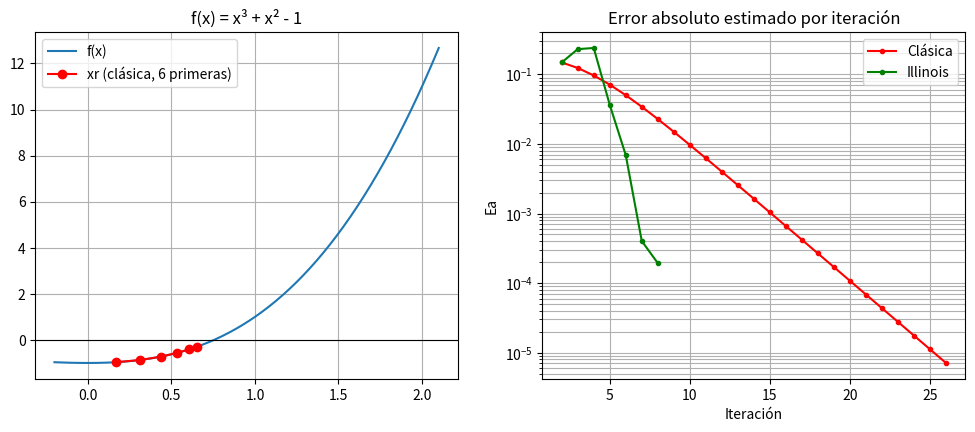

This chart was generated by the following Python code:
"""Falsa Posición (Regula Falsi) y variante Illinois - Laboratorio No. 4.

Función de prueba: f(x) = x^3 + x^2 - 1  (raíz real ≈ 0.7549)
Es convexa en [0, 2], por lo que la versión clásica deja un extremo "congelado".
"""
import numpy as np
from pathlib import Path
import matplotlib.pyplot as plt


def f(x):
    """Evalúa la función de prueba ``f(x) = x**3 + x**2 - 1``."""
    return x**3 + x**2 - 1


def falsa_posicion(f, a, b, tol=1e-5, max_iter=1000, metodo="clasica"):
    """Regula Falsi en [a, b].

    metodo: "clasica" o "illinois" (divide entre 2 el f del extremo que se
            repite dos veces seguidas, rompiendo el estancamiento).

    Retorna:
        (raiz, iteraciones, historial, convergio, extremo_fijo)
        historial: lista de tuplas (i, a, b, xr, f(xr), Ea).
        extremo_fijo: cuántas iteraciones seguidas terminó igual el extremo más estancado.
    """
    if tol <= 0 or max_iter < 1:
        raise ValueError("tol debe ser positiva y max_iter debe ser mayor que cero.")
    if metodo not in {"clasica", "illinois"}:
        raise ValueError("metodo debe ser 'clasica' o 'illinois'.")
    fa, fb = f(a), f(b)
    if fa == 0:
        return a, 0, [], True, 0
    if fb == 0:
        return b, 0, [], True, 0
    if fa * fb > 0:
        raise ValueError("No hay cambio de signo en [a, b]: Bolzano no se cumple.")

    historial = []
    xr_ant = None
    lado = 0           # -1: se movió b la última vez, +1: se movió a
    racha = maxracha = 0

    for i in range(1, max_iter + 1):
        denominador = fa - fb
        if abs(denominador) < 1e-15:
            raise ZeroDivisionError("Regula Falsi: denominador casi nulo.")
        xr = b - fb * (a - b) / denominador
        fr = f(xr)
        ea = abs(xr - xr_ant) if xr_ant is not None else float("inf")
        historial.append((i, a, b, xr, fr, ea))

        if fr == 0 or abs(fr) < tol or ea < tol:
            return xr, i, historial, True, maxracha

        if fa * fr < 0:                 # raíz en [a, xr] -> se mueve b
            b, fb = xr, fr
            if metodo == "illinois" and lado == -1:
                fa /= 2.0
            racha = racha + 1 if lado == -1 else 1
            lado = -1
        else:                           # raíz en [xr, b] -> se mueve a
            a, fa = xr, fr
            if metodo == "illinois" and lado == +1:
                fb /= 2.0
            racha = racha + 1 if lado == +1 else 1
            lado = +1
        maxracha = max(maxracha, racha)
        xr_ant = xr
    return xr, max_iter, historial, False, maxracha


def graficar(hist_clasica, hist_illinois, archivo="graficas/falsa_posicion.png"):
    """Genera y guarda la comparación gráfica entre ambas variantes."""
    Path(archivo).parent.mkdir(parents=True, exist_ok=True)
    x = np.linspace(-0.2, 2.1, 400)
    fig, ax = plt.subplots(1, 2, figsize=(12, 4.5))
    ax[0].plot(x, f(x), label="f(x)")
    ax[0].axhline(0, color="black", linewidth=0.8)
    ax[0].plot([h[3] for h in hist_clasica[:6]], [h[4] for h in hist_clasica[:6]], "ro-", label="xr (clásica, 6 primeras)")
    ax[0].set_title("f(x) = x³ + x² - 1")
    ax[0].legend(); ax[0].grid(True)

    ax[1].semilogy([h[0] for h in hist_clasica], [h[5] if h[5] != float("inf") else np.nan for h in hist_clasica], "r.-", label="Clásica")
    ax[1].semilogy([h[0] for h in hist_illinois], [h[5] if h[5] != float("inf") else np.nan for h in hist_illinois], "g.-", label="Illinois")
    ax[1].set_title("Error absoluto estimado por iteración")
    ax[1].set_xlabel("Iteración"); ax[1].set_ylabel("Ea"); ax[1].legend(); ax[1].grid(True, which="both")
    plt.savefig(archivo, dpi=150, bbox_inches="tight")
    plt.show()


if __name__ == "__main__":
    a, b, tol = 0.0, 2.0, 1e-5

    r1, n1, h1, ok1, fijo1 = falsa_posicion(f, a, b, tol, metodo="clasica")
    r2, n2, h2, ok2, fijo2 = falsa_posicion(f, a, b, tol, metodo="illinois")

    print("--- Falsa posición CLÁSICA ---")
    print(f"{'i':>3} {'a':>10} {'b':>10} {'xr':>12} {'f(xr)':>12} {'Ea':>10}")
    for i, ai, bi, xr, fr, ea in h1[:10]:
        print(f"{i:>3} {ai:>10.6f} {bi:>10.6f} {xr:>12.8f} {fr:>12.3e} {ea:>10.2e}")
    print(f"Raíz: {r1:.8f} | Iteraciones: {n1} | Iteraciones seguidas con un extremo fijo: {fijo1}")

    print("\n--- Falsa posición con ILLINOIS ---")
    print(f"Raíz: {r2:.8f} | Iteraciones: {n2} | Iteraciones seguidas con un extremo fijo: {fijo2}")

    graficar(h1, h2)
